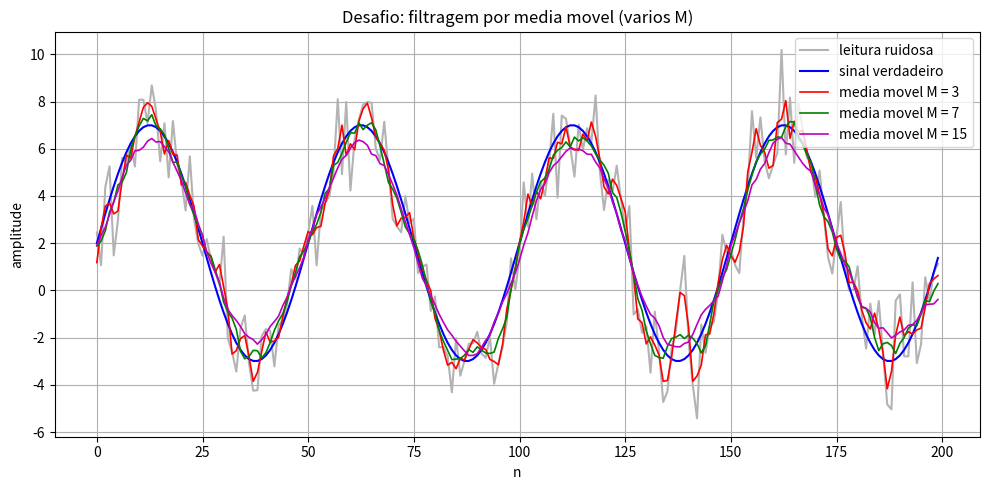

This figure's Python source:
"""
Desafio - Filtragem de sinal de sensor com filtro de media movel

Cenario: sinal lento (senoide) corrompido por ruido gaussiano rapido.
Aplicamos filtros de media movel com diferentes comprimentos M e
comparamos visualmente (e numericamente, via RMS do erro) o resultado.
"""

import numpy as np
import matplotlib.pyplot as plt


def main():
    rng = np.random.default_rng(42)

    # Sinal "verdadeiro" (lento) e ruido (rapido)
    N = 200
    n = np.arange(N)
    sinal = 5 * np.sin(2 * np.pi * 0.02 * n) + 2  # senoide lenta + nivel DC
    ruido = 1.5 * rng.standard_normal(N)          # ruido branco gaussiano
    x = sinal + ruido                              # leitura do sensor

    # Filtros de media movel com M = 3, 7 e 15
    Ms = [3, 7, 15]
    cores = ["r", "g", "m"]

    fig, ax = plt.subplots(num="Desafio - Filtragem com media movel", figsize=(10, 5))
    ax.plot(n, x, color=(0.7, 0.7, 0.7), label="leitura ruidosa")
    ax.plot(n, sinal, "b", linewidth=1.5, label="sinal verdadeiro")

    print("Comparativo: comprimento do filtro x reducao do ruido")
    print("M | RMS do erro (filtrado vs sinal verdadeiro)")
    print("--+-------------------------------------------")
    for M, cor in zip(Ms, cores):
        h = (1.0 / M) * np.ones(M)
        y = np.convolve(x, h)

        # Compensar o atraso de grupo (M-1)/2 para alinhamento visual
        atraso = (M - 1) // 2
        y_alinhado = y[atraso:atraso + N]

        erro_rms = float(np.sqrt(np.mean((y_alinhado - sinal) ** 2)))
        print(f"{M} | {erro_rms:.4f}")

        ax.plot(n, y_alinhado, cor, linewidth=1.2, label=f"media movel M = {M}")

    ax.set_xlabel("n")
    ax.set_ylabel("amplitude")
    ax.set_title("Desafio: filtragem por media movel (varios M)")
    ax.grid(True)
    ax.legend(loc="best")
    fig.tight_layout()

    print()
    print("Observacoes:")
    print(" - M maior -> mais suavizacao, mas tambem mais distorcao do sinal lento.")
    print(" - M menor -> preserva detalhes, mas filtra menos ruido.")
    print(" - Em todos os casos ha atraso de grupo (M-1)/2 (compensado no plot).")
    print(" - Limitacoes: lobos secundarios na resposta em frequencia, atenuacao")
    print("   de altas freq. legitimas, efeitos de borda nas extremidades.")


if __name__ == "__main__":
    main()
    plt.show()
